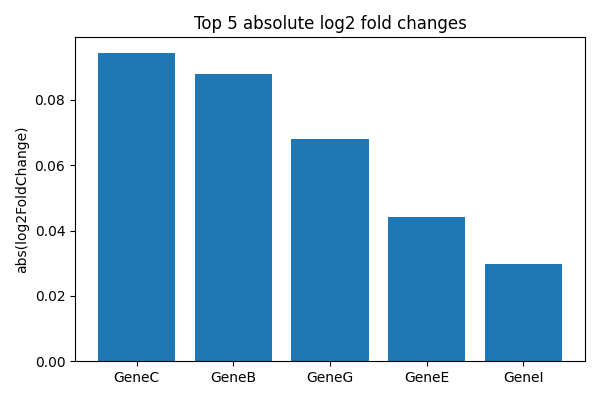

The file beside this chart, header and first rows:
gene_id, symbol, log2FoldChange, padj, clinical_association, cohort_frequency, note
GeneA, , -0.02204, 0.9936, Unnamed: 0, 0.3333, 
GeneB, , -0.08784, 0.9936, Unnamed: 0, 0.3333, 
GeneC, , 0.09439, 0.9936, Unnamed: 0, 0.3333, 
GeneD, , 0.01895, 0.9936, Unnamed: 0, , 
GeneE, , -0.04419, 0.9936, Unnamed: 0, , 
GeneF, , -0.006192, 0.9936, Unnamed: 0, , 
GeneG, , 0.06809, 0.9936, Unnamed: 0, , 
GeneH, , 0.002294, 0.9936, Unnamed: 0, , 
GeneI, , 0.02965, 0.9936, Unnamed: 0, , 
GeneJ, , -0.0252, 0.9936, Unnamed: 0, , 
